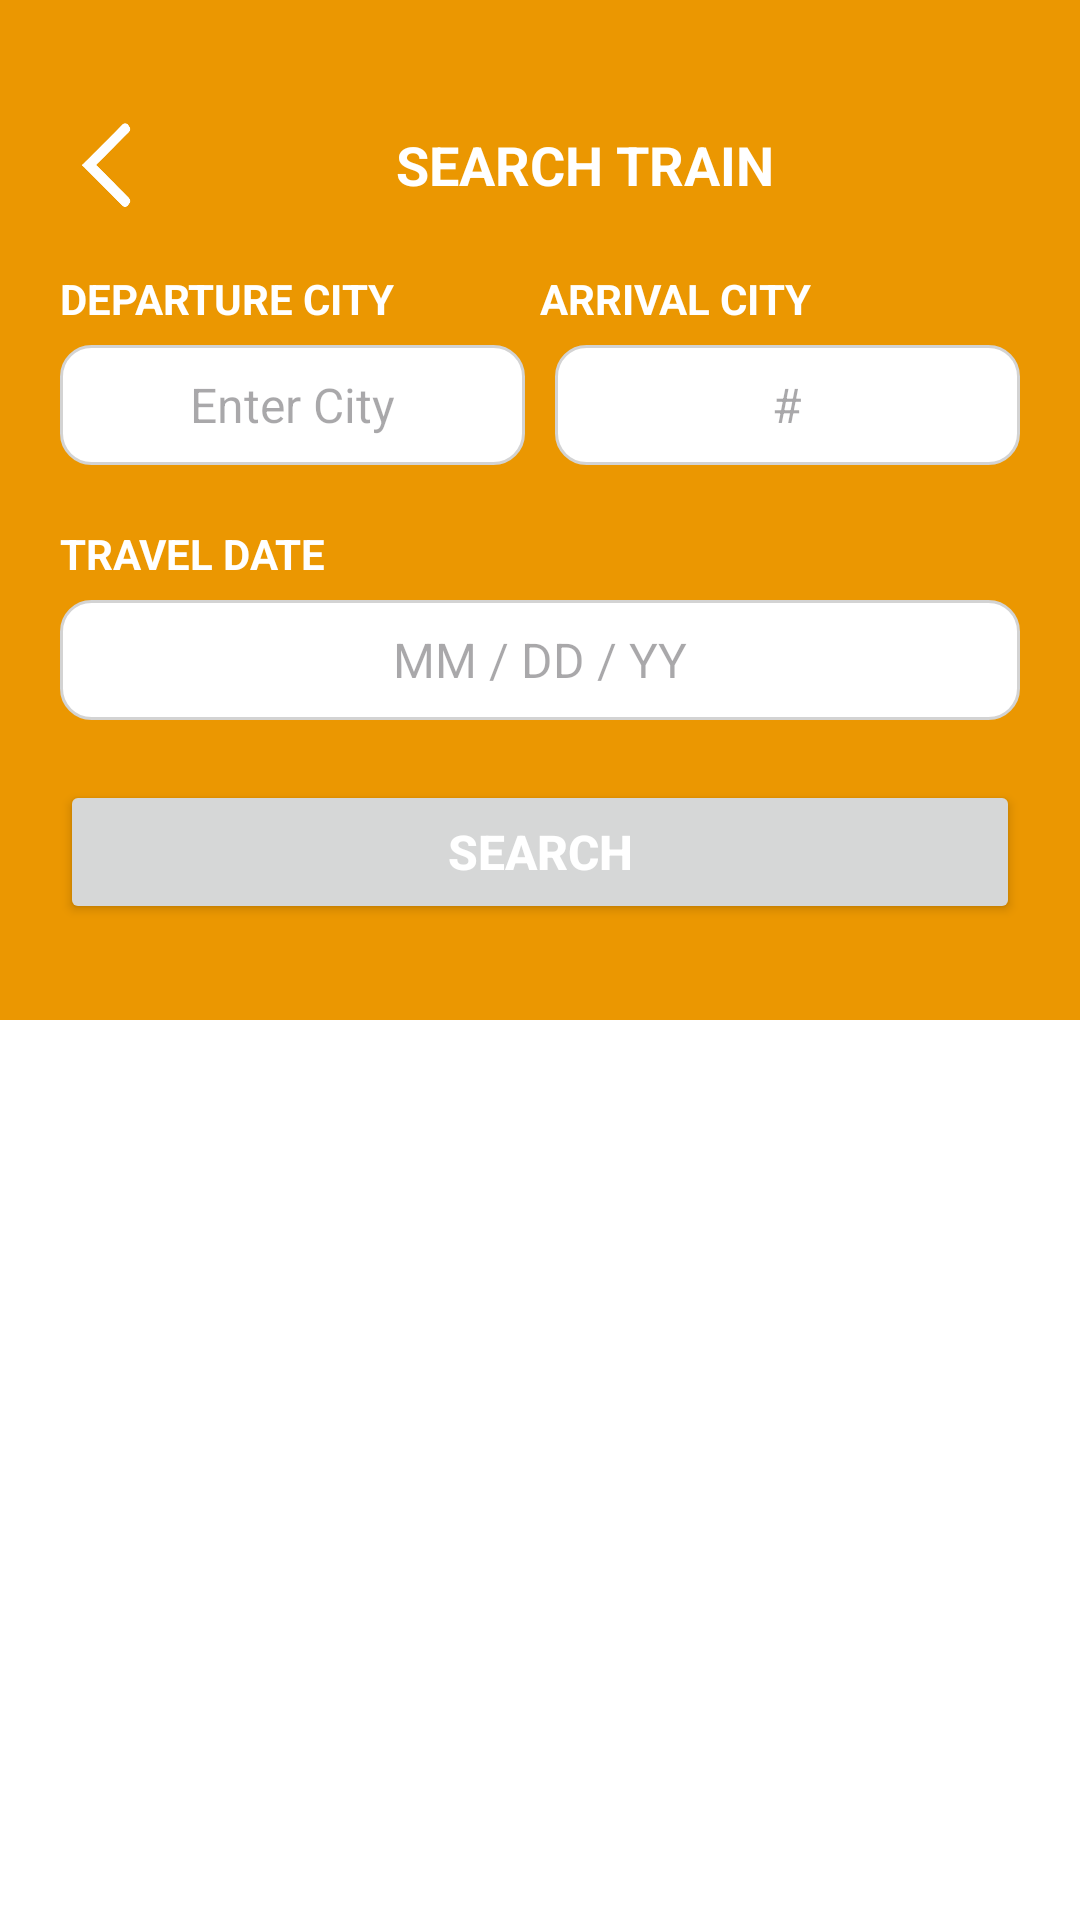

Layout XML and referenced resources for this Android screen:
<!-- AndroidManifest.xml: application theme Theme.Surigao_travel -->
<!-- res/layout/activity_train.xml -->
<LinearLayout xmlns:android="http://schemas.android.com/apk/res/android"
    android:layout_width="match_parent"
    android:layout_height="match_parent"
    android:background="#FFFFFF"
    android:orientation="vertical"
    android:padding="0dp">

    <LinearLayout
        android:layout_width="match_parent"
        android:layout_height="340dp"
        android:background="#eb9701"
        android:orientation="vertical"
        android:padding="20dp">

        
        <LinearLayout
            android:layout_width="match_parent"
            android:layout_height="wrap_content"
            android:gravity="center_vertical"
            android:orientation="horizontal"
            android:paddingTop="20dp">

            <ImageButton
                android:id="@+id/btnBack"
                android:layout_width="30dp"
                android:layout_height="30dp"
                android:background="@null"
                android:scaleType="fitCenter"
                android:src="@drawable/back_button" />

            <TextView
                android:layout_width="match_parent"
                android:layout_height="wrap_content"
                android:text="SEARCH TRAIN"
                android:textAlignment="center"
                android:textColor="@color/white"
                android:textSize="18sp"
                android:textStyle="bold" />
        </LinearLayout>

        <LinearLayout
            android:layout_width="match_parent"
            android:layout_height="wrap_content"
            android:orientation="horizontal"
            android:paddingTop="20dp">

            <TextView
                android:layout_width="0dp"
                android:layout_height="20dp"
                android:layout_weight="1"
                android:text="DEPARTURE CITY"
                android:textColor="@color/white"
                android:textSize="14sp"
                android:textStyle="bold" />

            <TextView
                android:layout_width="0dp"
                android:layout_height="20dp"
                android:layout_weight="1"
                android:text="ARRIVAL CITY"
                android:textColor="@color/white"
                android:textSize="14sp"
                android:textStyle="bold" />
        </LinearLayout>

        
        <LinearLayout
            android:layout_width="match_parent"
            android:layout_height="wrap_content"
            android:orientation="horizontal"
            android:paddingTop="5dp">

            <EditText
                android:id="@+id/etDeparture"
                android:layout_width="0dp"
                android:layout_height="40dp"
                android:layout_weight="1"
                android:background="@drawable/rounded_input"
                android:gravity="center"
                android:hint="Enter City"
                android:inputType="text"
                android:textColor="@color/black"
                android:textSize="16sp" />

            <EditText
                android:id="@+id/etArrival"
                android:layout_width="0dp"
                android:layout_height="40dp"
                android:layout_marginStart="10dp"
                android:layout_weight="1"
                android:background="@drawable/rounded_input"
                android:gravity="center"
                android:hint="#"
                android:inputType="text"
                android:textColor="@color/black"
                android:textSize="16sp" />
        </LinearLayout>

        <LinearLayout
            android:layout_width="match_parent"
            android:layout_height="wrap_content"
            android:orientation="horizontal"
            android:paddingTop="20dp">

            <TextView
                android:layout_width="0dp"
                android:layout_height="20dp"
                android:layout_weight="1"
                android:text="TRAVEL DATE"
                android:textColor="@color/white"
                android:textSize="14sp"
                android:textStyle="bold" />

        </LinearLayout>

        
        <LinearLayout
            android:layout_width="match_parent"
            android:layout_height="wrap_content"
            android:orientation="horizontal"
            android:paddingTop="5dp">

            <EditText
                android:id="@+id/etTravel"
                android:layout_width="0dp"
                android:layout_height="40dp"
                android:layout_weight="1"
                android:background="@drawable/rounded_input"
                android:gravity="center"
                android:hint="MM / DD / YY"
                android:inputType="date"
                android:textColor="@color/black"
                android:textSize="16sp" />

        </LinearLayout>

        <Button
            android:id="@+id/btnSearch"
            android:layout_width="match_parent"
            android:layout_height="wrap_content"
            android:layout_marginTop="20dp"
            android:text="Search"
            android:textColor="@color/white"
            android:textSize="16sp"
            android:textStyle="bold" />

    </LinearLayout>

    <ListView
        android:id="@+id/listView"
        android:padding="20dp"
        android:layout_width="match_parent"
        android:layout_height="wrap_content"
        android:visibility="visible" />

    <Button
        android:id="@+id/btnBookFlight"
        android:layout_width="match_parent"
        android:layout_height="50dp"
        android:background="#eb9701"
        android:text="BOOK TRAIN"
        android:textColor="@color/white"
        android:textSize="16sp"
        android:textStyle="bold"
        android:visibility="gone" /> 
</LinearLayout>
<!-- resources referenced by this layout -->
<resources>
  <!-- drawable back_button: png bitmap (drawable, 9371 bytes) -->
  <!-- drawable rounded_input (drawable) -->
  <shape xmlns:android="http://schemas.android.com/apk/res/android">
      <corners android:radius="10dp"/>
      <solid android:color="#ffffff"/>
      <stroke android:width="1dp" android:color="#D3D3D3"/>
  </shape>
  <style name="Theme.Surigao_travel" parent="Base.Theme.Surigao_travel" />
  <style name="Base.Theme.Surigao_travel" parent="Theme.Material3.DayNight.NoActionBar">
          
          
      </style>
  <!-- not gathered from this repository: default colours our renderer supplied (Android Studio template values) -->
  <color name="black">#FF000000</color>
  <color name="white">#FFFFFFFF</color>
</resources>
